The GitHub repository anaswaraku/RenalVision contains a labelled image folder "RenalVision" with 4 categories: cyst, normal, stone, tumor. Examples follow, each with its label.

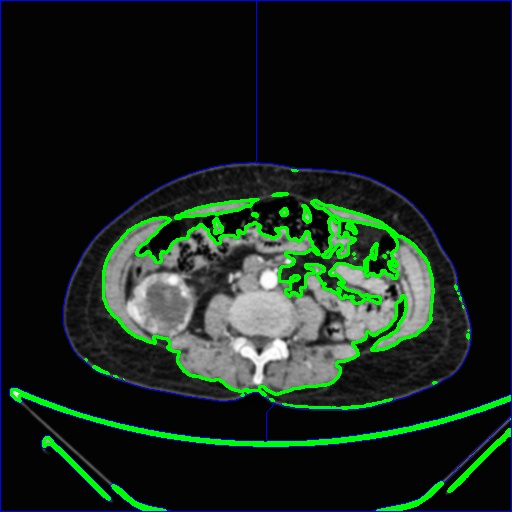
Label: tumor

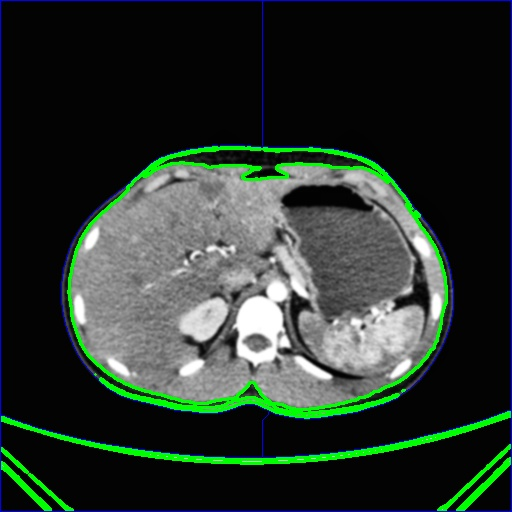
Label: normal

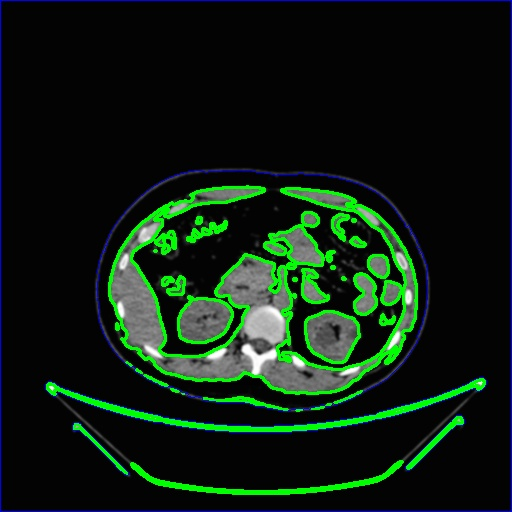
Label: cyst

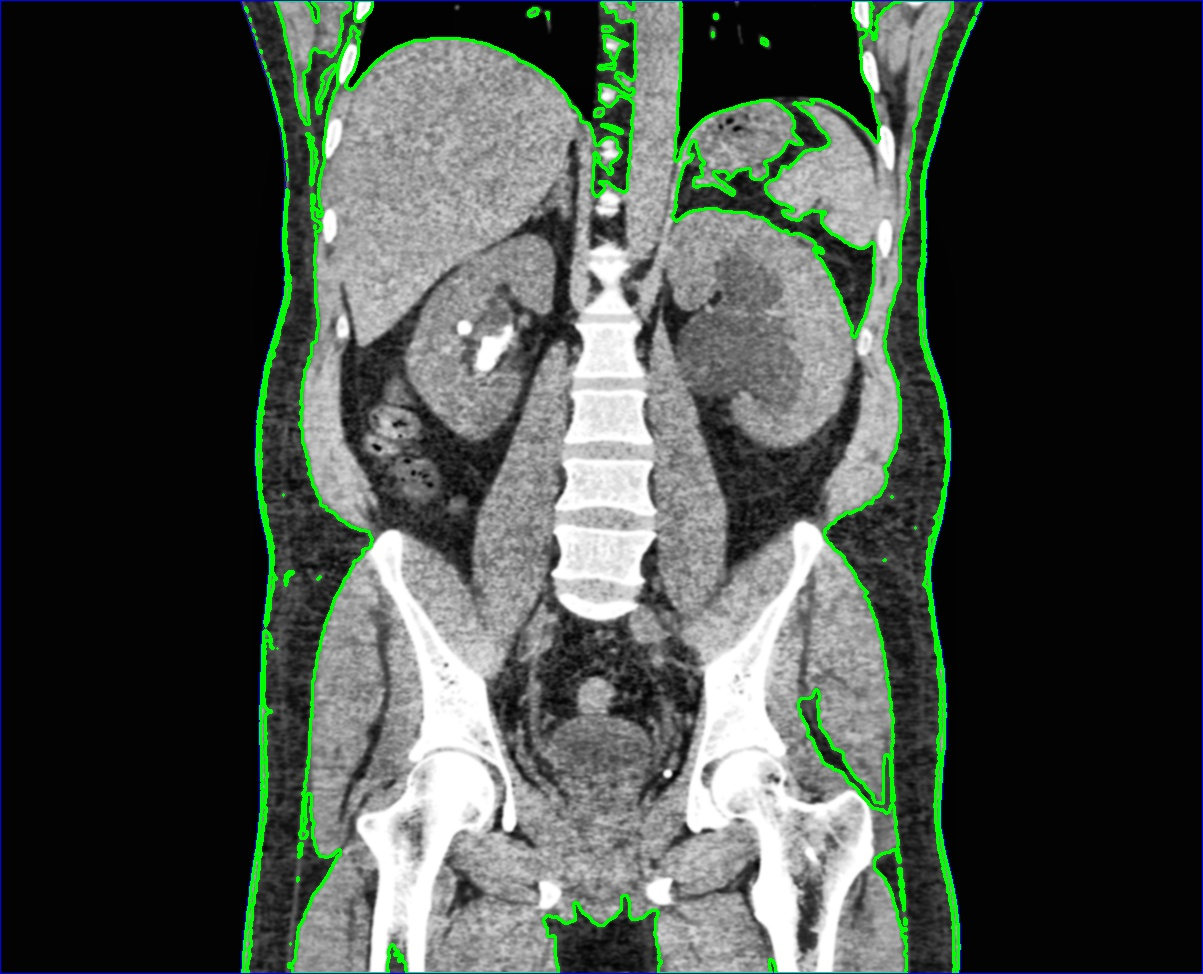
Label: stone

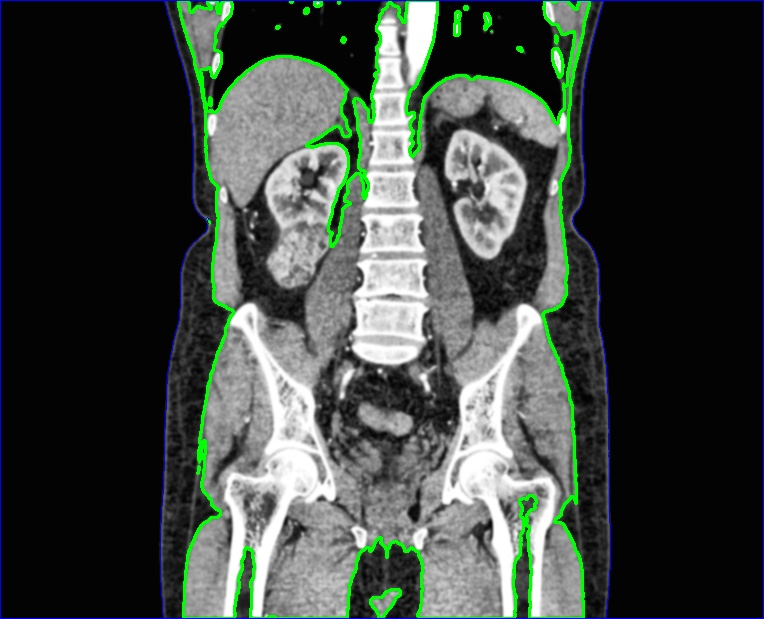
Label: tumor

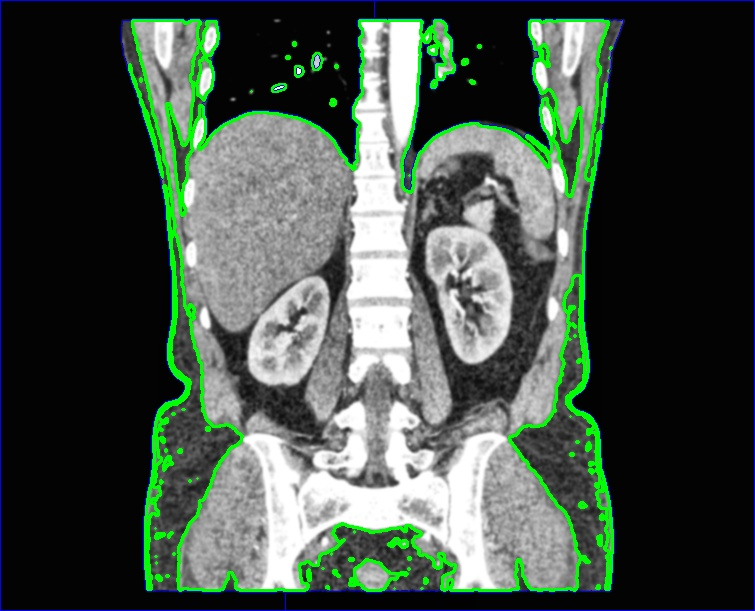
Label: normal
